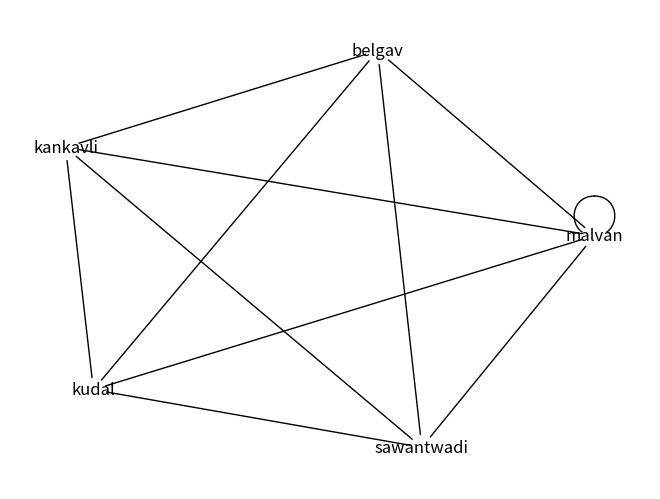

Write Python code to recreate this figure.
import matplotlib.pyplot as plt
import networkx as nx

graph = {
    'kudal': ['malvan', 'sawantwadi', 'kankavli', 'belgav'],
    'sawantwadi': ['kudal', 'kankavli', 'belgav', 'malvan'],
    'malvan': ['kudal', 'kankavli', 'belgav', 'malvan'],
    'belgav': ['kudal', 'kankavli', 'sawantwadi', 'malvan'],
    'kankavli': ['kudal', 'belgav', 'sawantwadi', 'malvan'],
}

grp = nx.Graph(graph)
nx.draw(grp, with_labels=True, node_color="white", font_color="black")

visited = []

def dfs(node, visited, graph):
    if node not in visited:
        print(node)
        visited.append(node)
        for i in graph[node]:
            dfs(i, visited, graph)

# Call DFS before showing the plot
dfs("kudal", visited, graph)

# Now show the plot
plt.show()
